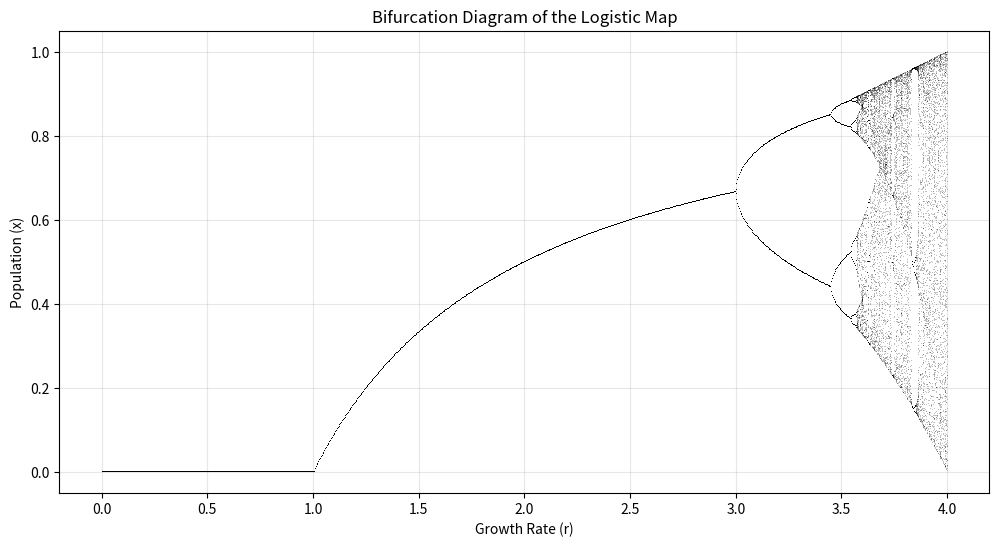

Write Python code to recreate this figure.
import numpy as np
import matplotlib.pyplot as plt

def logistic_map(r, x):
    return r * x * (1 - x)

r_values = np.linspace(0, 4, 1000)  
iterations = 1000                   
last = 100                          

x = 1e-5 * np.ones(len(r_values))   
results = []

for _ in range(iterations):
    x = logistic_map(r_values, x)   
    if _ >= (iterations - last):    
        results.append(np.copy(x))

results = np.array(results).flatten()
r_repeated = np.tile(r_values, last)  

plt.figure(figsize=(12, 6))
plt.plot(r_repeated, results, ',k', alpha=0.25)
plt.title("Bifurcation Diagram of the Logistic Map")
plt.xlabel("Growth Rate (r)")
plt.ylabel("Population (x)")
plt.grid(alpha=0.3)
plt.show()
